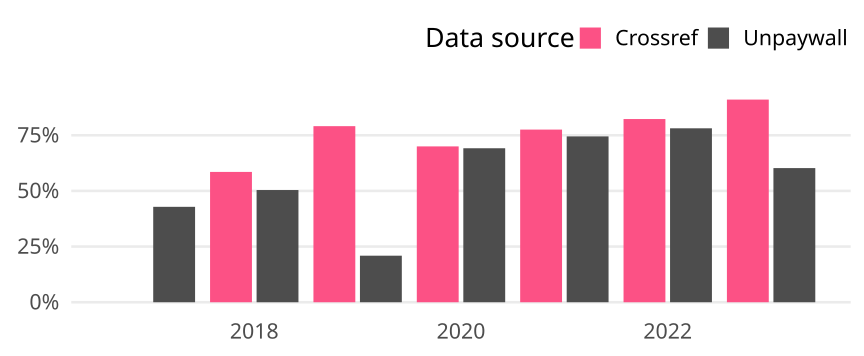

Values plotted in this chart, from the file beside it:
cr_year, cat, article_total, name, oa_articles, oa_share
2017, Germany, 84, Crossref, 0, 0
2017, Germany, 84, Unpaywall, 36, 0.4286
2018, Germany, 123, Crossref, 72, 0.5854
2018, Germany, 123, Unpaywall, 62, 0.5041
2019, Germany, 110, Crossref, 87, 0.7909
2019, Germany, 110, Unpaywall, 23, 0.2091
2020, Germany, 120, Crossref, 84, 0.7
2020, Germany, 120, Unpaywall, 83, 0.6917
2021, Germany, 98, Crossref, 76, 0.7755
2021, Germany, 98, Unpaywall, 73, 0.7449
2022, Germany, 96, Crossref, 79, 0.8229
2022, Germany, 96, Unpaywall, 75, 0.7812
2023, Germany, 78, Crossref, 71, 0.9103
2023, Germany, 78, Unpaywall, 47, 0.6026
